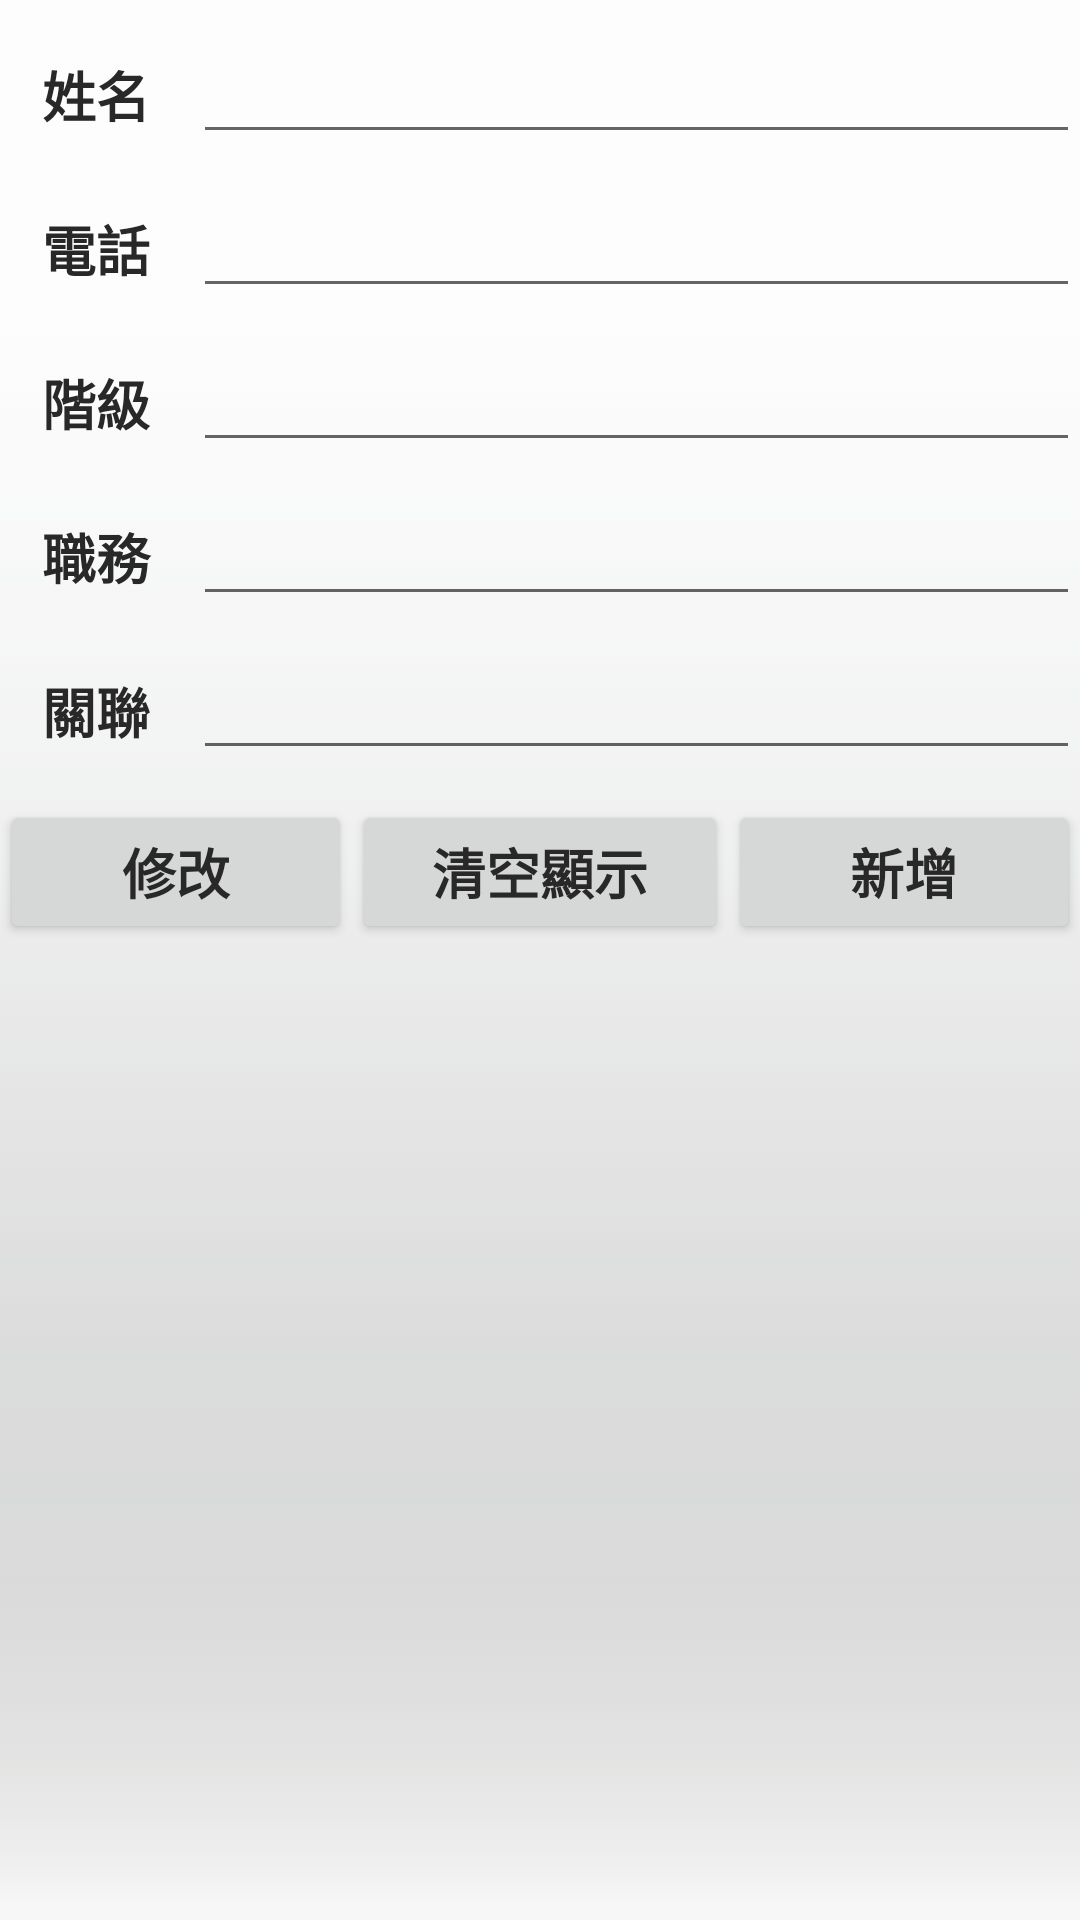

This screen was rendered from an Android layout file. Write that file and the resources it references.
<!-- AndroidManifest.xml: application theme AppTheme.NoActionBar -->
<!-- res/layout/adapter_page_t2_databasemanagement.xml -->
<?xml version="1.0" encoding="utf-8"?>
<androidx.constraintlayout.widget.ConstraintLayout xmlns:android="http://schemas.android.com/apk/res/android"
    xmlns:app="http://schemas.android.com/apk/res-auto"
    xmlns:tools="http://schemas.android.com/tools"
    android:layout_width="match_parent"
    android:layout_height="match_parent"
    android:background="@drawable/bgimg_gradual_white75_vertical"
    tools:context=".MainActivity">

    <LinearLayout
        android:id="@+id/linearLayout_input_actdispatch"
        android:layout_width="0dp"
        android:layout_height="wrap_content"
        android:orientation="vertical"
        app:layout_constraintEnd_toEndOf="parent"
        app:layout_constraintStart_toStartOf="parent"
        app:layout_constraintTop_toTopOf="parent">

        <LinearLayout
            android:layout_width="match_parent"
            android:layout_height="wrap_content"
            android:layout_marginTop="10dp"
            android:orientation="horizontal">

            <TextView

                android:layout_width="wrap_content"
                android:layout_height="wrap_content"
                android:layout_weight="1"
                android:gravity="center"
                android:text="@string/page_feature_database_colum_title_button_a_zh"
                android:textAppearance="@style/TextAppearance.AppCompat.Body1"
                android:textColor="@color/colorModeDarkTitle"
                android:textSize="18sp"
                android:textStyle="bold" />

            <EditText

                android:id="@+id/edtv_name_actdatabase"
                android:layout_width="wrap_content"
                android:layout_height="wrap_content"
                android:layout_weight="3"
                android:ems="10"
                android:inputType="textPersonName" />

        </LinearLayout>

        <LinearLayout
            android:layout_width="match_parent"
            android:layout_height="wrap_content"
            android:layout_marginTop="10dp"
            android:orientation="horizontal">

            <TextView

                android:layout_width="wrap_content"
                android:layout_height="wrap_content"
                android:layout_weight="1"
                android:gravity="center"
                android:text="@string/page_feature_database_colum_title_button_b_zh"
                android:textAppearance="@style/TextAppearance.AppCompat.Body1"
                android:textColor="@color/colorModeDarkTitle"
                android:textSize="18sp"
                android:textStyle="bold" />

            <EditText

                android:id="@+id/edtv_phone_actdatabase"
                android:layout_width="wrap_content"
                android:layout_height="wrap_content"
                android:layout_weight="3"
                android:ems="10"
                android:inputType="textPersonName" />

        </LinearLayout>

        <LinearLayout
            android:layout_width="match_parent"
            android:layout_height="wrap_content"
            android:layout_marginTop="10dp"
            android:orientation="horizontal">

            <TextView

                android:layout_width="wrap_content"
                android:layout_height="wrap_content"
                android:layout_weight="1"
                android:gravity="center"
                android:text="@string/page_feature_database_colum_title_button_c_zh"
                android:textAppearance="@style/TextAppearance.AppCompat.Body1"
                android:textColor="@color/colorModeDarkTitle"
                android:textSize="18sp"
                android:textStyle="bold" />

            <EditText

                android:id="@+id/edtv_rank_actdatabase"
                android:layout_width="wrap_content"
                android:layout_height="wrap_content"
                android:layout_weight="3"
                android:ems="10"
                android:inputType="textPersonName" />

        </LinearLayout>

        <LinearLayout
            android:id="@+id/linearLayout"
            android:layout_width="match_parent"
            android:layout_height="wrap_content"
            android:layout_marginTop="10dp"
            android:orientation="horizontal">

            <TextView

                android:layout_width="wrap_content"
                android:layout_height="wrap_content"
                android:layout_weight="1"
                android:gravity="center"
                android:text="@string/page_feature_database_colum_title_button_d_zh"
                android:textAppearance="@style/TextAppearance.AppCompat.Body1"
                android:textColor="@color/colorModeDarkTitle"
                android:textSize="18sp"
                android:textStyle="bold" />

            <EditText

                android:id="@+id/edtv_job_actdatabase"
                android:layout_width="wrap_content"
                android:layout_height="wrap_content"
                android:layout_weight="3"
                android:ems="10"
                android:inputType="textPersonName" />

        </LinearLayout>

        <LinearLayout
            android:layout_width="match_parent"
            android:layout_height="match_parent"
            android:layout_marginTop="10dp"
            android:orientation="horizontal">

            <TextView
                android:layout_width="wrap_content"
                android:layout_height="wrap_content"
                android:layout_weight="1"
                android:gravity="center"
                android:text="@string/page_feature_database_colum_title_button_e_zh"
                android:textAppearance="@style/TextAppearance.AppCompat.Body1"
                android:textColor="@color/colorModeDarkTitle"
                android:textSize="18sp"
                android:textStyle="bold" />

            <EditText
                android:id="@+id/edtv_else_actdatabase"
                android:layout_width="wrap_content"
                android:layout_height="wrap_content"
                android:layout_weight="3"
                android:ems="10"
                android:inputType="textPersonName" />

        </LinearLayout>

    </LinearLayout>

    <LinearLayout
        android:id="@+id/linearLayout6"
        android:layout_width="0dp"
        android:layout_height="wrap_content"
        android:layout_marginTop="10dp"
        android:gravity="center"
        android:orientation="horizontal"
        app:layout_constraintEnd_toEndOf="parent"
        app:layout_constraintStart_toStartOf="parent"
        app:layout_constraintTop_toBottomOf="@+id/linearLayout_input_actdispatch">

        <Button
            android:id="@+id/bt_modify_actdatabase"
            android:layout_width="wrap_content"
            android:layout_height="wrap_content"
            android:layout_weight="1"
            android:text="修改"
            android:textColor="@color/colorModeDarkTitle"
            android:textSize="18sp"
            android:textStyle="bold" />

        <Button
            android:id="@+id/bt_clear_actdatabase"
            android:layout_width="wrap_content"
            android:layout_height="wrap_content"
            android:layout_weight="1"
            android:text="清空顯示"
            android:textColor="@color/colorModeDarkTitle"
            android:textSize="18sp"
            android:textStyle="bold" />

        <Button
            android:id="@+id/bt_create_actdatabase"
            android:layout_width="wrap_content"
            android:layout_height="wrap_content"
            android:layout_weight="1"
            android:text="新增"
            android:textColor="@color/colorModeDarkTitle"
            android:textSize="18sp"
            android:textStyle="bold" />
    </LinearLayout>

    <androidx.recyclerview.widget.RecyclerView
        android:id="@+id/rcy_main_actdatabase"
        android:layout_width="0dp"
        android:layout_height="0dp"
        android:layout_marginTop="10dp"
        app:layout_constraintBottom_toBottomOf="parent"
        app:layout_constraintEnd_toEndOf="parent"
        app:layout_constraintStart_toStartOf="parent"
        app:layout_constraintTop_toBottomOf="@+id/linearLayout6" />

</androidx.constraintlayout.widget.ConstraintLayout>
<!-- resources referenced by this layout -->
<resources>
  <color name="colorModeDarkTitle">#282828</color>
  <!-- drawable bgimg_gradual_white75_vertical: png bitmap (drawable, 857 bytes) -->
  <string name="page_feature_database_colum_title_button_a_zh">姓名</string>
  <string name="page_feature_database_colum_title_button_b_zh">電話</string>
  <string name="page_feature_database_colum_title_button_c_zh">階級</string>
  <string name="page_feature_database_colum_title_button_d_zh">職務</string>
  <string name="page_feature_database_colum_title_button_e_zh">關聯</string>
  <style name="AppTheme.NoActionBar" parent="Theme.AppCompat.Light.DarkActionBar">
          <item name="windowActionBar">false</item>
          <item name="windowNoTitle">true</item>
          <item name="android:windowFullscreen">false</item>
      </style>
</resources>
